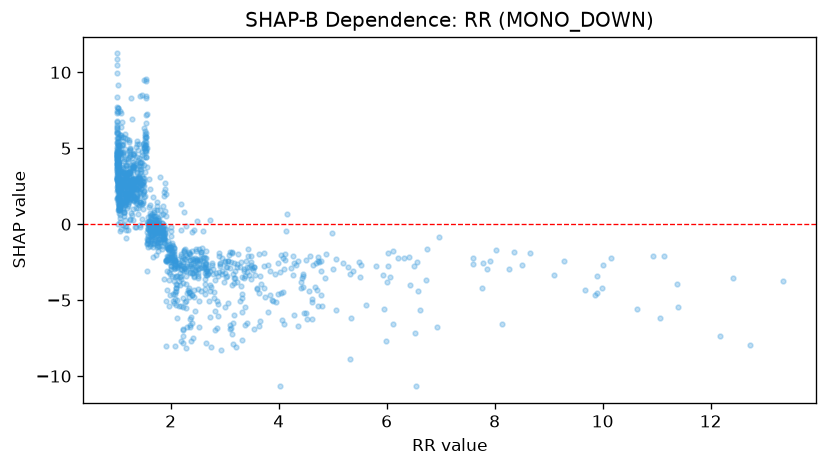

Source data for this figure (header and first rows):
feature_value, shap_value
3.11, -2.487
1.12, 5.31
3.37, -6.61
1.32, 4.689
1.09, 3.001
3.51, -2.886
1.21, 2.012
6.53, -7.195
2.08, -2.739
2.56, -1.798
1.02, 7.418
4.35, -2.407
1.84, -1.63
3.64, -4.503
1.57, -1.326
1.26, 2.003
3.43, -1.653
1.01, 4.264
2.17, -3.193
2.2, -0.3565
3.36, -3.566
1.22, 1.459
1.22, 2.546
1.77, -1.245
1.02, 4.49
1.01, 6.533
1.07, 2.508
1.18, 2.96
2.63, -3.919
1.04, 2.49
1.58, 0.1164
1.22, 3.417
1.9, -0.6461
1.09, 3
1.01, 4.595
4.86, -3.528
2.19, -7.669
1.74, 0.2706
3.38, -5.42
1.37, 1.883
1.14, 1.953
1.11, 4.626
1.58, 0.01528
1.92, -2.357
2.96, -3.268
1.04, 4.113
1.28, 2.942
2.23, -2.785
1.08, 6.367
2.35, -6.75
2.29, -8.12
1.03, 4.257
1.0, 4.489
1.01, 4.925
9.85, -4.636
2.64, -3.233
1.58, -1.029
1.03, 2.778
1.43, 1.49
6.55, -10.67
... 1,248 more rows
